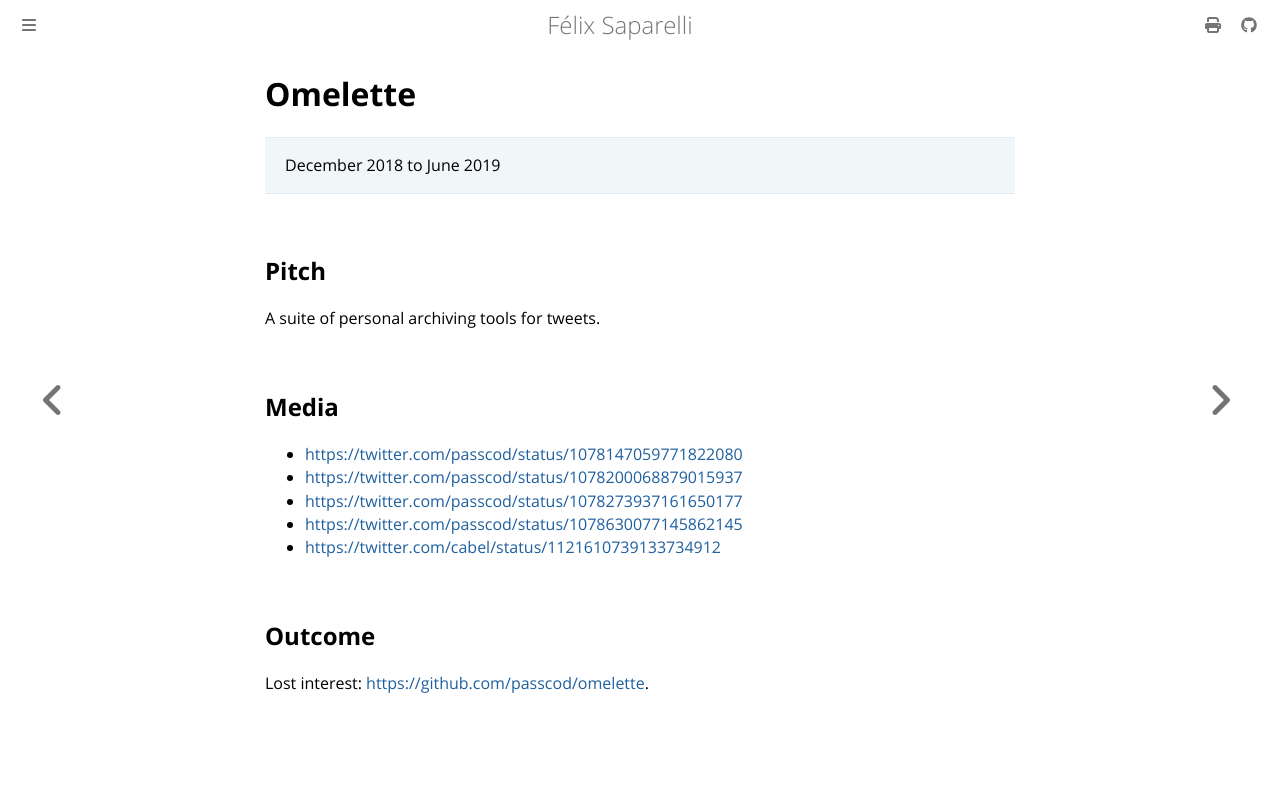

repository: passcod/blook · page: updates/projects/omelette.html · generator: mdbook

# Omelette

> December 2018 to June 2019

## Pitch

A suite of personal archiving tools for tweets.

## Media

- <https://twitter.com/passcod/status/1078147059771822080>
- <https://twitter.com/passcod/status/1078200068879015937>
- <https://twitter.com/passcod/status/1078273937161650177>
- <https://twitter.com/passcod/status/1078630077145862145>
- <https://twitter.com/cabel/status/1121610739133734912>

## Outcome

Lost interest: <https://github.com/passcod/omelette>.
